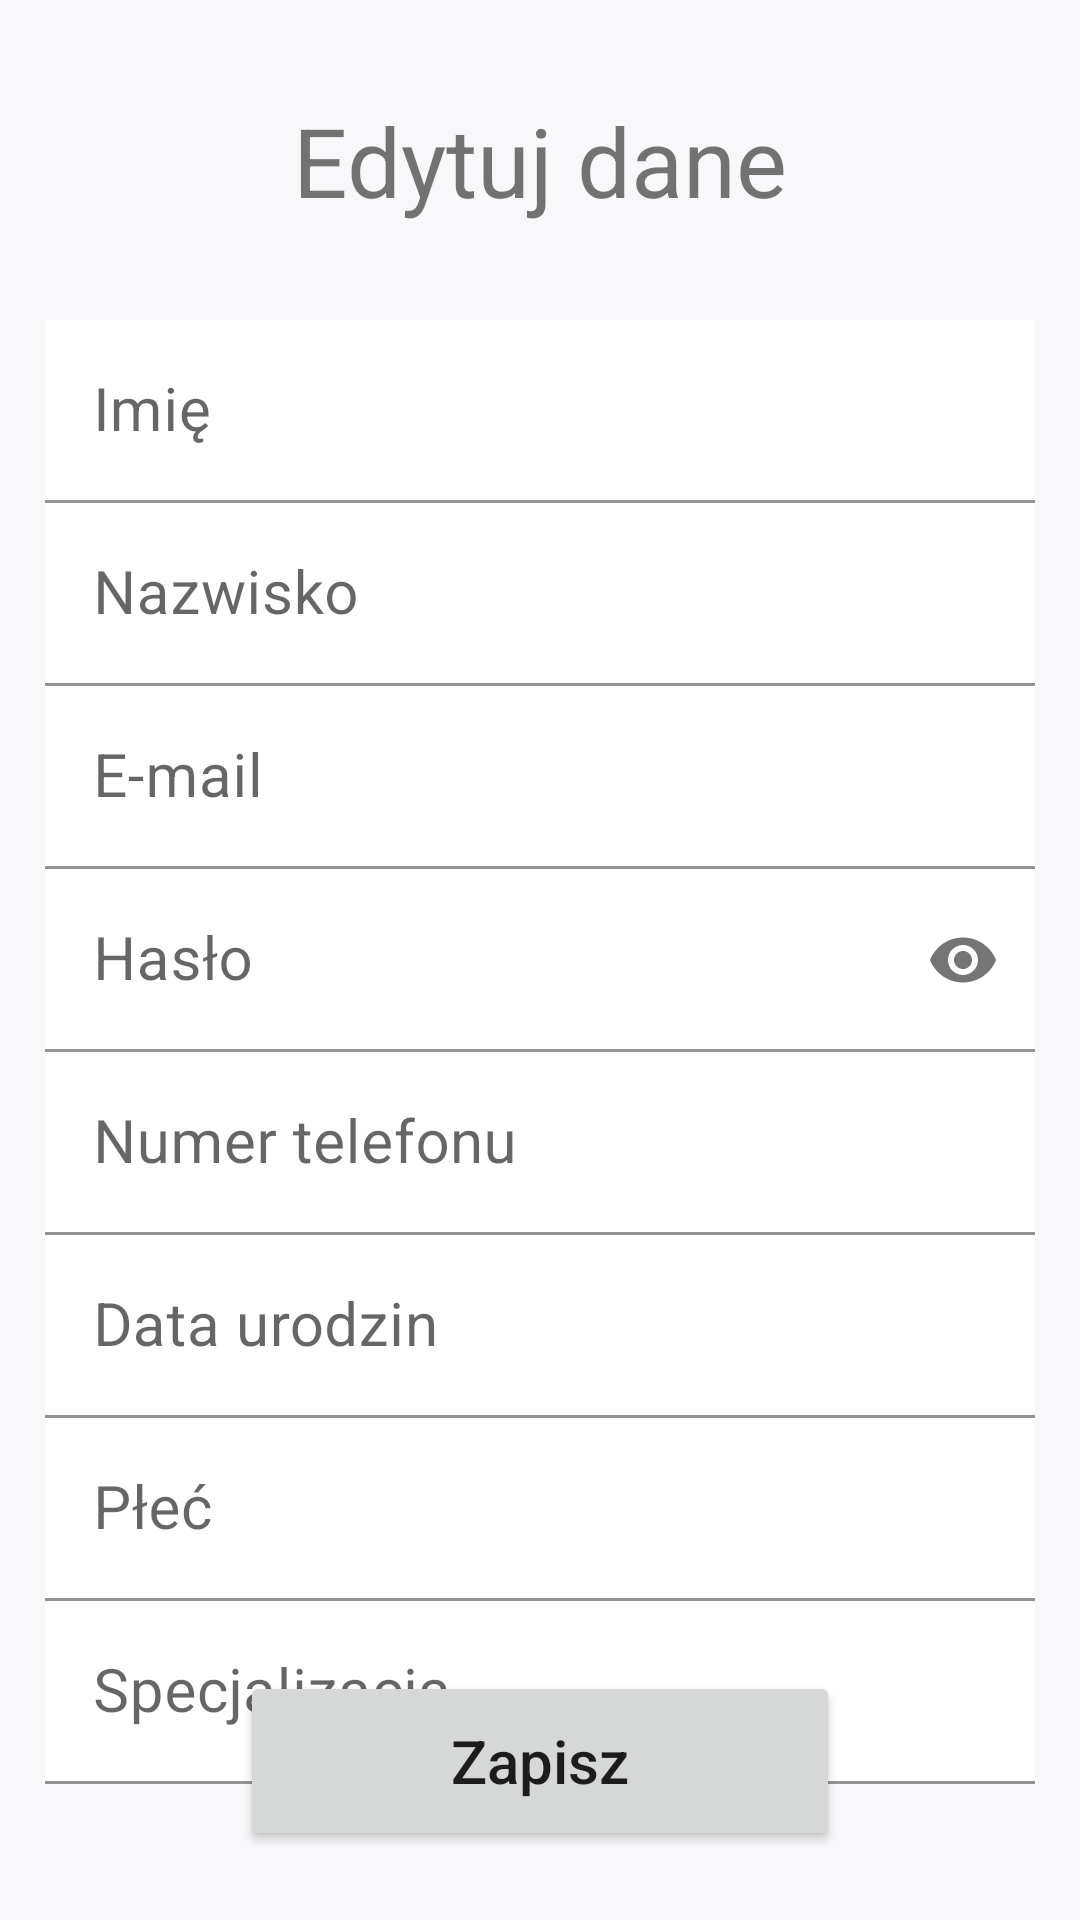

Here is an Android app screen rendered from its layout file. Give the layout XML and the strings, colors and styles it references.
<!-- AndroidManifest.xml: application theme Theme.EWizyta -->
<!-- res/layout/activity_doctor_edit_profile.xml -->
<?xml version="1.0" encoding="utf-8"?>
<androidx.constraintlayout.widget.ConstraintLayout xmlns:android="http://schemas.android.com/apk/res/android"
    xmlns:app="http://schemas.android.com/apk/res-auto"
    xmlns:tools="http://schemas.android.com/tools"
    android:layout_width="match_parent"
    android:layout_height="match_parent"
    android:background="@color/bgGray"
    tools:context=".EditDoctorProfileActivity">

    <TextView
        android:id="@+id/login_message"
        android:layout_width="match_parent"
        android:layout_height="wrap_content"
        android:gravity="center"
        android:text="Edytuj dane"
        android:textSize="32dp"
        app:layout_constraintBottom_toTopOf="@+id/textInputLayout4"
        app:layout_constraintTop_toTopOf="parent"
        tools:layout_editor_absoluteX="0dp" />

    <com.google.android.material.textfield.TextInputLayout
        android:id="@+id/textInputLayout"
        android:layout_width="330dp"
        android:layout_height="wrap_content"
        app:layout_constraintBottom_toTopOf="@+id/textInputLayout2"
        app:layout_constraintEnd_toEndOf="parent"
        app:layout_constraintStart_toStartOf="parent">

        <com.google.android.material.textfield.TextInputEditText
            android:id="@+id/email"
            android:layout_width="match_parent"
            android:layout_height="wrap_content"
            android:background="@color/white"
            android:hint="@string/email"
            android:textSize="20dp" />

    </com.google.android.material.textfield.TextInputLayout>

    <com.google.android.material.textfield.TextInputLayout
        android:id="@+id/textInputLayout2"
        android:layout_width="330dp"
        android:layout_height="wrap_content"
        android:inputType="textPassword"
        app:layout_constraintBottom_toBottomOf="parent"
        app:layout_constraintEnd_toEndOf="parent"
        app:layout_constraintStart_toStartOf="parent"
        app:layout_constraintTop_toTopOf="parent"
        app:passwordToggleEnabled="true">

        <com.google.android.material.textfield.TextInputEditText
            android:id="@+id/password"
            android:layout_width="match_parent"
            android:layout_height="wrap_content"
            android:inputType="textPassword"
            android:background="@color/white"
            android:hint="@string/password"
            android:textSize="20dp" />

    </com.google.android.material.textfield.TextInputLayout>

    <com.google.android.material.textfield.TextInputLayout
        android:id="@+id/textInputLayout3"
        android:layout_width="330dp"
        android:layout_height="wrap_content"
        app:layout_constraintBottom_toTopOf="@+id/textInputLayout"
        app:layout_constraintEnd_toEndOf="parent"
        app:layout_constraintStart_toStartOf="parent">

        <com.google.android.material.textfield.TextInputEditText
            android:id="@+id/lastName"
            android:layout_width="match_parent"
            android:layout_height="wrap_content"
            android:background="@color/white"
            android:hint="@string/lastName"
            android:textSize="20dp" />

    </com.google.android.material.textfield.TextInputLayout>

    <com.google.android.material.textfield.TextInputLayout
        android:id="@+id/textInputLayout4"
        android:layout_width="330dp"
        android:layout_height="wrap_content"
        app:layout_constraintBottom_toTopOf="@+id/textInputLayout3"
        app:layout_constraintEnd_toEndOf="parent"
        app:layout_constraintStart_toStartOf="parent">

        <com.google.android.material.textfield.TextInputEditText
            android:id="@+id/name"
            android:layout_width="match_parent"
            android:layout_height="wrap_content"
            android:background="@color/white"
            android:hint="@string/name"
            android:textSize="20dp" />

    </com.google.android.material.textfield.TextInputLayout>

    <com.google.android.material.textfield.TextInputLayout
        android:id="@+id/textInputLayout5"
        android:layout_width="330dp"
        android:layout_height="wrap_content"
        android:inputType="phone"
        app:layout_constraintEnd_toEndOf="parent"
        app:layout_constraintStart_toStartOf="parent"
        app:layout_constraintTop_toBottomOf="@+id/textInputLayout2">

        <com.google.android.material.textfield.TextInputEditText
            android:id="@+id/phone"
            android:layout_width="match_parent"
            android:layout_height="wrap_content"
            android:background="@color/white"
            android:inputType="number"
            android:hint="@string/phone"
            android:textSize="20dp" />

    </com.google.android.material.textfield.TextInputLayout>

    <com.google.android.material.textfield.TextInputLayout
        android:id="@+id/textInputLayout6"
        android:layout_width="330dp"
        android:layout_height="wrap_content"
        app:layout_constraintEnd_toEndOf="parent"
        app:layout_constraintStart_toStartOf="parent"
        app:layout_constraintTop_toBottomOf="@+id/textInputLayout5">

        <com.google.android.material.textfield.TextInputEditText
            android:id="@+id/birthdate"
            android:layout_width="match_parent"
            android:layout_height="wrap_content"
            android:background="@color/white"
            android:focusable="false"
            android:hint="@string/birthDate"
            android:inputType="none"
            android:textSize="20dp" />

    </com.google.android.material.textfield.TextInputLayout>

    <com.google.android.material.textfield.TextInputLayout
        android:id="@+id/textInputLayout7"
        android:layout_width="330dp"
        android:layout_height="wrap_content"
        app:layout_constraintEnd_toEndOf="parent"
        app:layout_constraintStart_toStartOf="parent"
        app:layout_constraintTop_toBottomOf="@+id/textInputLayout6">

        <com.google.android.material.textfield.TextInputEditText
            android:id="@+id/gender"
            android:layout_width="match_parent"
            android:layout_height="wrap_content"
            android:background="@color/white"
            android:focusable="false"
            android:hint="@string/gender"
            android:inputType="none"
            android:textSize="20dp" />

    </com.google.android.material.textfield.TextInputLayout>

    <com.google.android.material.textfield.TextInputLayout
        android:id="@+id/textInputLayout8"
        android:layout_width="330dp"
        android:layout_height="wrap_content"
        app:layout_constraintTop_toBottomOf="@+id/textInputLayout7"
        app:layout_constraintStart_toStartOf="parent"
        app:layout_constraintEnd_toEndOf="parent"
        tools:ignore="NotSibling">

        <com.google.android.material.textfield.TextInputEditText
            android:id="@+id/specialization"
            android:layout_width="match_parent"
            android:layout_height="wrap_content"
            android:background="@color/white"
            android:hint="Specjalizacja"
            android:inputType="text"
            android:textSize="20dp" />

    </com.google.android.material.textfield.TextInputLayout>

    <Button
        android:id="@+id/buttonEditData"
        android:layout_width="200dp"
        android:layout_height="60dp"
        android:gravity="center"
        android:text="Zapisz"
        android:textAllCaps="false"
        android:textSize="20dp"
        app:layout_constraintBottom_toBottomOf="parent"
        app:layout_constraintEnd_toEndOf="parent"
        app:layout_constraintStart_toStartOf="parent"
        app:layout_constraintTop_toBottomOf="@+id/textInputLayout7" />


</androidx.constraintlayout.widget.ConstraintLayout>
<!-- resources referenced by this layout -->
<resources>
  <color name="bgGray">#FFF8F8FB</color>
  <color name="white">#FFFFFFFF</color>
  <string name="birthDate">Data urodzin</string>
  <string name="email">E-mail</string>
  <string name="gender">Płeć</string>
  <string name="lastName">Nazwisko</string>
  <string name="name">Imię</string>
  <string name="password">Hasło</string>
  <string name="phone">Numer telefonu</string>
  <style name="Theme.EWizyta" parent="Theme.MaterialComponents.DayNight.DarkActionBar">
          
          <item name="colorPrimary">@color/purple_500</item>
          <item name="colorPrimaryVariant">@color/purple_700</item>
          <item name="colorOnPrimary">@color/white</item>
          
          <item name="colorSecondary">@color/teal_200</item>
          <item name="colorSecondaryVariant">@color/teal_700</item>
          <item name="colorOnSecondary">@color/black</item>
          
          <item name="android:statusBarColor">?attr/colorPrimaryVariant</item>
          
      </style>
  <color name="purple_500">#FF6200EE</color>
  <color name="purple_700">#FF3700B3</color>
  <color name="teal_200">#FF03DAC5</color>
  <color name="teal_700">#FF018786</color>
  <color name="black">#FF000000</color>
</resources>
